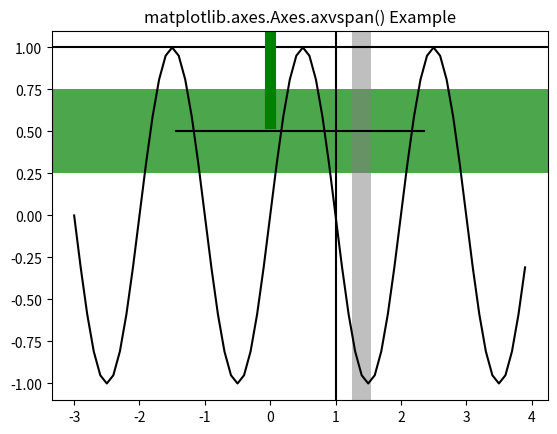

Python code for this plot:
# Implementation of matplotlib function
import numpy as np
import matplotlib.pyplot as plt

t = np.arange(-3, 4, .1)
s = np.sin(np.pi * t)

fig, ax = plt.subplots()
ax.plot(t, s, color ='black')
ax.axhline(y = 1, color ='black')
ax.axvline(x = 1, color ='black')
ax.axvline(x = 0, ymin = 0.75, linewidth = 8,
		color ='green')
ax.axhline(y =.5, xmin = 0.25, xmax = 0.75,
		color ='black')

ax.axhspan(0.25, 0.75, facecolor ='green', alpha = 0.7)
ax.axvspan(1.25, 1.55, facecolor ='0.5', alpha = 0.5)

ax.set_title('matplotlib.axes.Axes.axvspan() Example')

plt.show()
